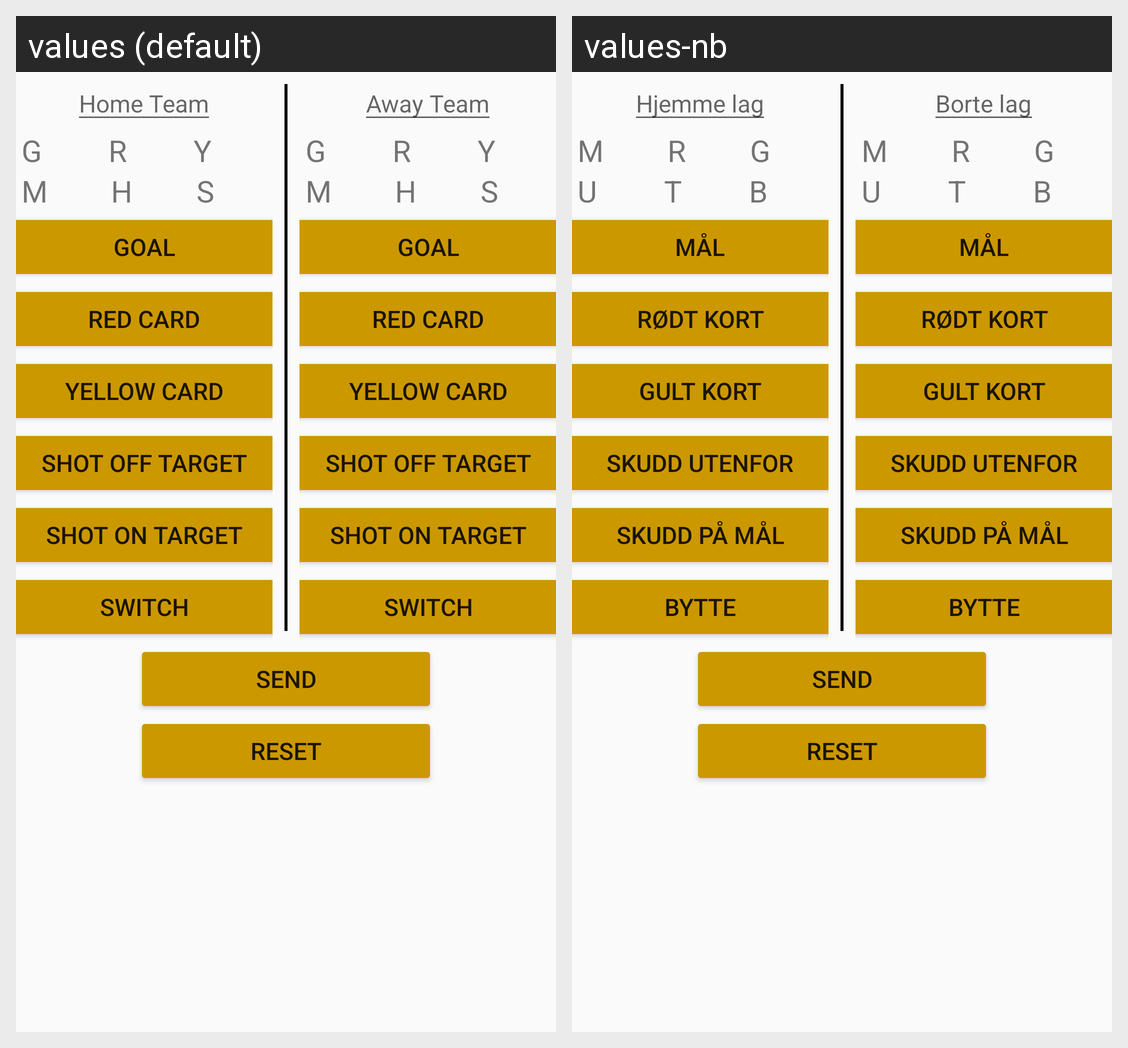

This grid shows one Android layout under two languages. Give, for every string resource on the screen, its name, the default text and each shown locale's text.
Android screen res/layout/activity_main.xml rendered under 2 locales, left to right: values (default), values-nb. Device: Nexus 5 (rendered at 1080×1920; each locale shown at half size, 540×960, under a caption strip naming it); theme AppTheme.
Strings drawn on this screen, with the default value and each locale's value (text and hints the layout hard-codes, and strings that could not be matched under every locale, appear in the picture but are not listed):

home_team
  values: Home Team
  values-nb: Hjemme lag

goals_tag
  values: G
  values-nb: M

red_card_tag
  values: R
  values-nb: R

yellow_card_tag
  values: Y
  values-nb: G

shot_off_target_tag
  values: M
  values-nb: U

shot_on_target_tag
  values: H
  values-nb: T

switch_tag
  values: S
  values-nb: B

goal
  values: Goal
  values-nb: Mål

red_card
  values: Red Card
  values-nb: Rødt kort

yellow_card
  values: Yellow Card
  values-nb: Gult kort

shots_off_target
  values: Shot off Target
  values-nb: Skudd utenfor

shots_on_target
  values: Shot on Target
  values-nb: Skudd på mål

change
  values: Switch
  values-nb: Bytte

away_team
  values: Away Team
  values-nb: Borte lag

send
  values: Send
  values-nb: Send

reset
  values: Reset
  values-nb: Reset
